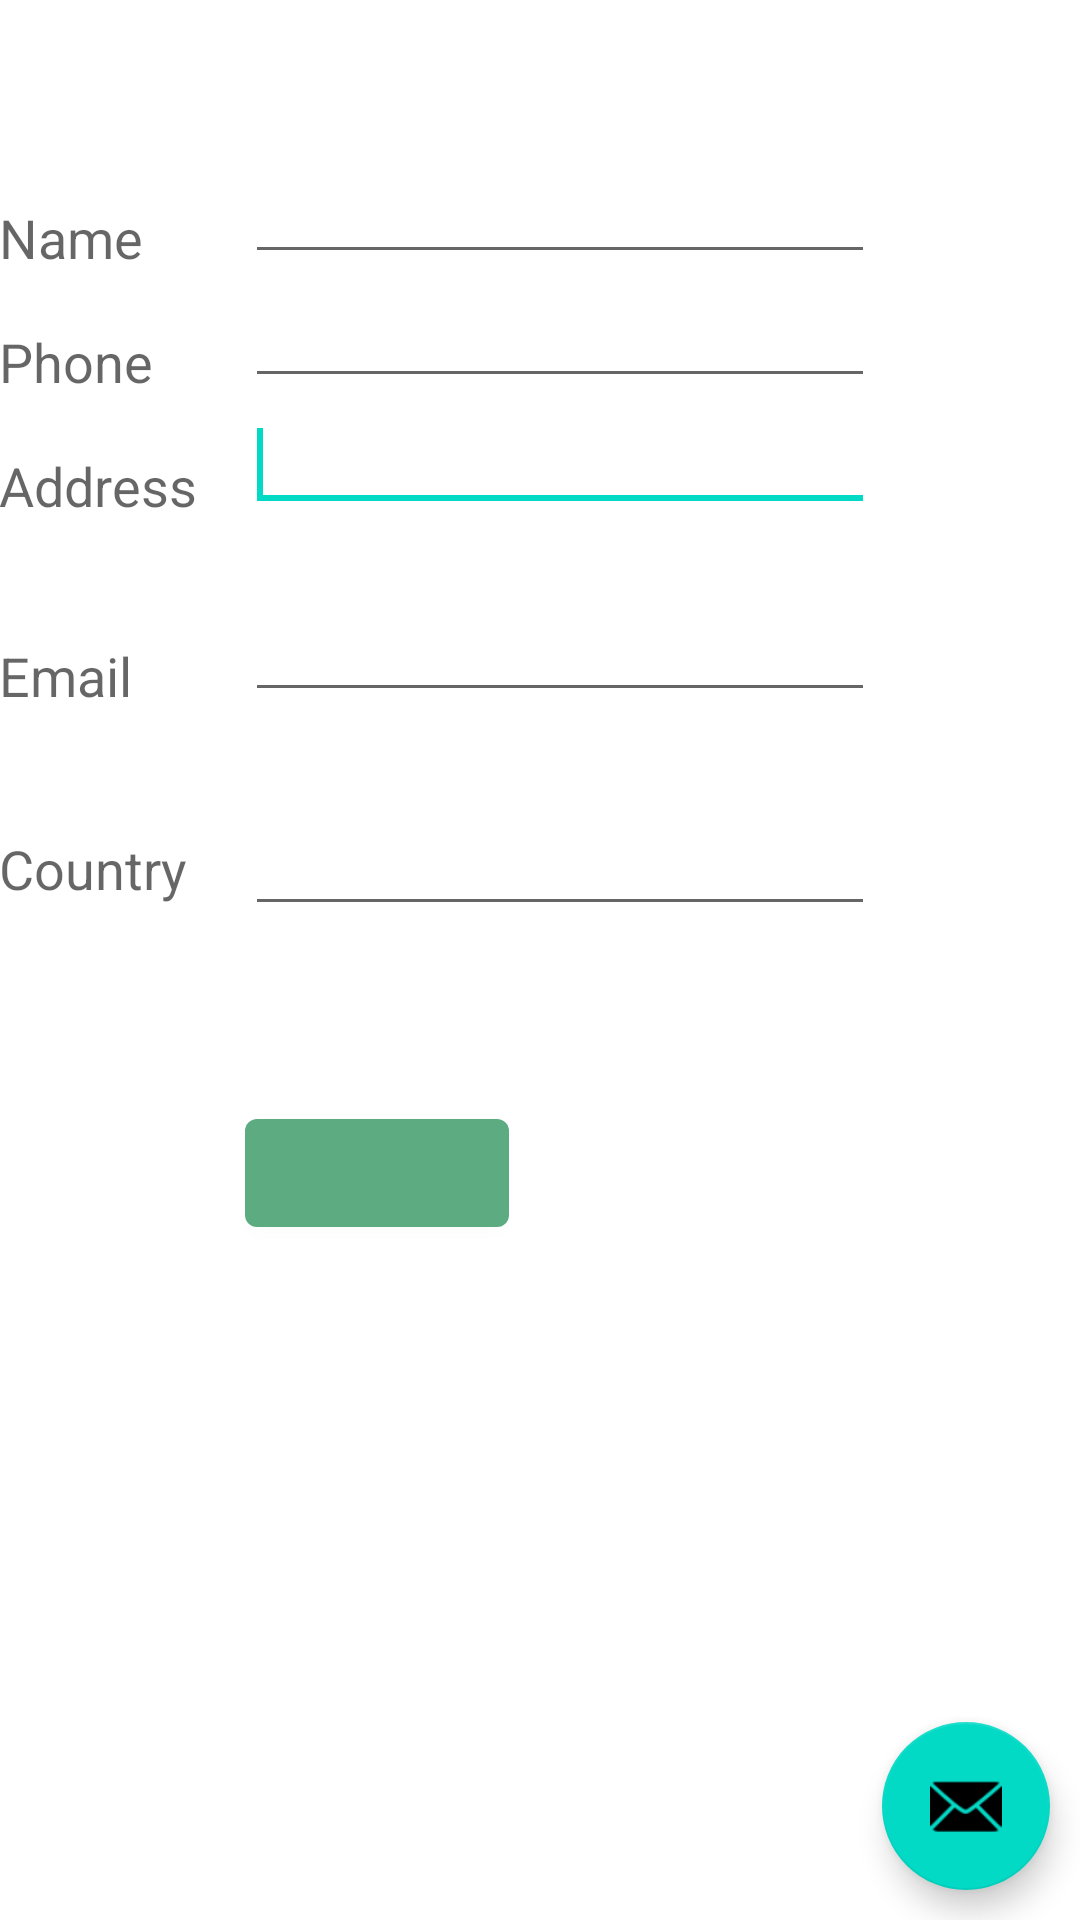

Here is an Android app screen rendered from its layout file. Give the layout XML and the strings, colors and styles it references.
<!-- AndroidManifest.xml: application theme Theme.DigitalCardScanner -->
<!-- res/layout/activity_display_contacts.xml -->
<?xml version="1.0" encoding="utf-8"?>
<androidx.coordinatorlayout.widget.CoordinatorLayout xmlns:android="http://schemas.android.com/apk/res/android"
    xmlns:app="http://schemas.android.com/apk/res-auto"
    xmlns:tools="http://schemas.android.com/tools"
    android:layout_width="match_parent"
    android:layout_height="match_parent"
    android:fitsSystemWindows="true"
    tools:context="com.example.transfer.DisplayContacts">


    <include layout="@layout/content_display_contacts" />

    <com.google.android.material.floatingactionbutton.FloatingActionButton
        android:id="@+id/fab"
        android:layout_width="wrap_content"
        android:layout_height="wrap_content"
        android:layout_gravity="bottom|end"
        android:layout_margin="10dp"
        android:contentDescription="@string/todo"
        app:srcCompat="@android:drawable/ic_dialog_email" />


</androidx.coordinatorlayout.widget.CoordinatorLayout>
<!-- res/layout/content_display_contacts.xml (included above) -->
<?xml version="1.0" encoding="utf-8"?>
<ScrollView xmlns:android="http://schemas.android.com/apk/res/android"
    android:id="@+id/scrollView1"
    android:layout_width="match_parent"
    android:layout_height="wrap_content"
    android:layout_marginTop="45dp">
    <RelativeLayout
        android:layout_width="match_parent"
        android:layout_height="370dp"
        android:paddingBottom="@dimen/activity_vertical_margin"
        android:paddingLeft="@dimen/activity_horizontal_margin"
        android:paddingRight="@dimen/activity_horizontal_margin"
        android:paddingTop="@dimen/activity_vertical_margin">

        <EditText
            android:id="@+id/editTextName"
            android:layout_width="wrap_content"
            android:layout_height="wrap_content"
            android:layout_alignParentLeft="true"
            android:layout_marginTop="5dp"
            android:layout_marginLeft="82dp"
            android:ems="10"
            android:inputType="text" >
        </EditText>

        <EditText
            android:id="@+id/editTextEmail"
            android:layout_width="wrap_content"
            android:layout_height="wrap_content"
            android:layout_alignLeft="@+id/editTextStreet"
            android:layout_below="@+id/editTextStreet"
            android:layout_marginTop="22dp"
            android:ems="10"
            android:inputType="textEmailAddress" />

        <TextView
            android:id="@+id/textView1"
            android:layout_width="wrap_content"
            android:layout_height="wrap_content"
            android:layout_alignBottom="@+id/editTextName"
            android:layout_alignParentLeft="true"
            android:text="Name"
            android:textAppearance="?android:attr/textAppearanceMedium" />

        <Button
            android:id="@+id/button1"
            android:layout_width="wrap_content"
            android:layout_height="wrap_content"
            android:layout_alignLeft="@+id/editTextCity"
            android:layout_alignParentBottom="true"
            android:layout_marginBottom="28dp"
            android:onClick="run"
            android:text="Save" />

        <TextView
            android:id="@+id/textView2"
            android:layout_width="wrap_content"
            android:layout_height="wrap_content"
            android:layout_alignBottom="@+id/editTextEmail"
            android:layout_alignLeft="@+id/textView1"
            android:text="Email"
            android:textAppearance="?android:attr/textAppearanceMedium" />

        <TextView
            android:id="@+id/textView5"
            android:layout_width="wrap_content"
            android:layout_height="wrap_content"
            android:layout_alignBottom="@+id/editTextPhone"
            android:layout_alignLeft="@+id/textView1"
            android:text="Phone"
            android:textAppearance="?android:attr/textAppearanceMedium" />

        <TextView
            android:id="@+id/textView4"
            android:layout_width="wrap_content"
            android:layout_height="wrap_content"
            android:layout_above="@+id/editTextEmail"
            android:layout_alignLeft="@+id/textView5"
            android:text="Address"
            android:textAppearance="?android:attr/textAppearanceMedium" />

        <EditText
            android:id="@+id/editTextCity"
            android:layout_width="wrap_content"
            android:layout_height="wrap_content"
            android:layout_alignRight="@+id/editTextName"
            android:layout_below="@+id/editTextEmail"
            android:layout_marginTop="30dp"
            android:ems="10"
            android:inputType="text" />

        <TextView
            android:id="@+id/textView3"
            android:layout_width="wrap_content"
            android:layout_height="wrap_content"
            android:layout_alignBaseline="@+id/editTextCity"
            android:layout_alignBottom="@+id/editTextCity"
            android:layout_alignParentLeft="true"
            android:layout_toLeftOf="@+id/editTextEmail"
            android:text="Country"
            android:textAppearance="?android:attr/textAppearanceMedium" />

        <EditText
            android:id="@+id/editTextStreet"
            android:layout_width="wrap_content"
            android:layout_height="wrap_content"
            android:layout_alignLeft="@+id/editTextName"
            android:layout_below="@+id/editTextPhone"
            android:ems="10"
            android:inputType="text" >
            <requestFocus />
        </EditText>

        <EditText
            android:id="@+id/editTextPhone"
            android:layout_width="wrap_content"
            android:layout_height="wrap_content"
            android:layout_alignLeft="@+id/editTextStreet"
            android:layout_below="@+id/editTextName"
            android:ems="10"
            android:inputType="phone|text" />

    </RelativeLayout>
</ScrollView>
<!-- resources referenced by this layout -->
<resources>
  <string name="todo">TODO</string>
  <style name="Theme.DigitalCardScanner" parent="Theme.MaterialComponents.Light.NoActionBar">
          
          <item name="colorPrimary">@color/colorPrimary</item>
          <item name="colorPrimaryVariant">@color/design_default_color_primary_variant</item>
          <item name="colorOnPrimary">@color/colorPrimary</item>
          
          <item name="colorSecondary">@color/design_default_color_secondary</item>
          <item name="colorSecondaryVariant">@color/design_default_color_secondary_variant</item>
          <item name="colorOnSecondary">@color/design_default_color_on_secondary</item>
          
          <item name="android:statusBarColor" tools:targetApi="l">?attr/colorPrimaryVariant</item>
          
      </style>
  <color name="colorPrimary">#5DAC81</color>
</resources>
